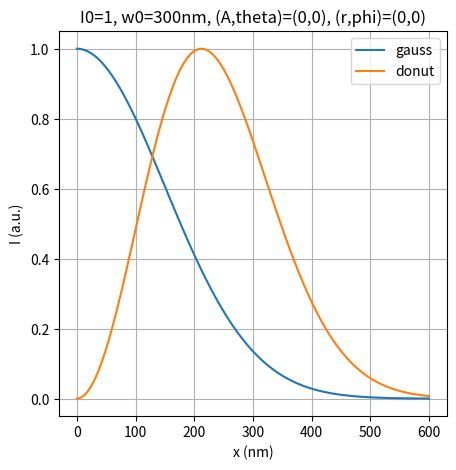
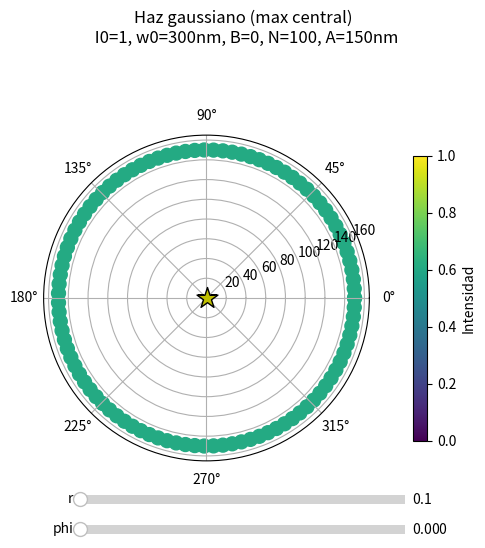

These charts were generated, in order, by the following Python code:
# -*- coding: utf-8 -*-
"""
Created on Thu Nov 16 11:40:22 2023

@author: ckettmayer
"""

from matplotlib.widgets import Slider
# import addcopyfighandler
import numpy as np
import matplotlib.pyplot as plt
import matplotlib as mpl

#I con haz gaussiano
def Iorb_gauss(A,theta,r,phi,I0,w0,B):
    return(I0*np.exp(-(2/w0**2)*(A**2+r**2-2*A*r*np.cos(theta-phi)))+B)

#I con haz donut
def Iorb_donut(A,theta,r,phi,I0,w0,B):
    return(I0*2*np.e*(A**2+r**2-2*A*r*np.cos(theta-phi))/(w0**2)*np.exp(-(2/w0**2)*(A**2+r**2-2*A*r*np.cos(theta-phi)))+B)


I0 = 1
w0 = 300
B = 0

A = 150
N = 100 #Cantidad de puntos en la órbita
theta = np.linspace(0, 2*np.pi, N)

r = 0.1
phi = 0


fig = plt.figure(figsize=(5, 5))
# plt.plot(theta,Iorb_gauss(A,theta,r,phi,I0,w0,B))

rplot = np.linspace(0,2*w0,100)
plt.plot(rplot, Iorb_gauss(rplot,0,0,0,I0,w0,B), label='gauss')
plt.plot(rplot, Iorb_donut(rplot,0,0,0,I0,w0,B), label='donut')
plt.title(f'I0={I0}, w0={w0}nm, (A,theta)=(0,0), (r,phi)=(0,0)')
plt.ylabel('I (a.u.)')
plt.xlabel('x (nm)')
plt.grid()
plt.legend()
    



#%%

##ELEGIR EL HAZ QUE SE VA A GRAFICAR##

def Iorb(A,theta,r,phi,I0,w0,B):
    return Iorb_gauss(A,theta,r,phi,I0,w0,B)          #haz gaussiano con máximo central
    # return Iorb_donut(A,theta,r,phi,I0,w0,B)        #haz donut con mínimo central


colors = Iorb(A,theta,r,phi,I0,w0,B)

cm = 'viridis'
norm = mpl.colors.Normalize(vmin=0, vmax=I0)  #modifico la normalización de los colores para que vaya entre dos valores fijos
sm = mpl.cm.ScalarMappable(cmap=cm, norm=norm)
sm.set_array([])



fig = plt.figure( figsize=(5, 6))
ax = fig.add_subplot(projection='polar')

#Sliders
ax_parameter_r = plt.axes([0.17, 0.15, 0.65, 0.03], facecolor='lightgoldenrodyellow')   #[left, bottom, width, height]
slider_r = Slider(ax_parameter_r, 'r', 0, A, valinit=r)
ax_parameter_phi = plt.axes([0.17, 0.1, 0.65, 0.03], facecolor='lightgoldenrodyellow')
slider_phi = Slider(ax_parameter_phi, 'phi', 0, 2*np.pi, valinit=phi)

ax.scatter(theta, theta*0+A, c=colors, marker='o', s=100, cmap=cm, norm=norm, alpha=1)
ax.scatter(phi, r, color='y', marker='*', s=250, edgecolors='k', zorder=3)
ax.set_ylim(0, A+0.1*A)


# Función llamada al cambiar el valor del slider
def update(val):
    ax.clear() 
    r = slider_r.val
    phi = slider_phi.val
    colors = Iorb(A,theta,r,phi,I0,w0,B)
    ax.scatter(theta, theta*0+A, c=colors, marker='o', s=100, cmap=cm, norm=norm, alpha=1)
    ax.scatter(phi, r, color='y', marker='*', s=250, edgecolors='k', zorder=3)
    ax.set_ylim(0, A+0.1*A)
    fig.canvas.draw_idle()
    
    
cbar = fig.colorbar(sm, ax=ax, pad=0.1, shrink=0.5)
cbar.set_label('Intensidad')    

# Conectar el slider con la función de actualización
slider_r.on_changed(update)
slider_phi.on_changed(update)
fig.tight_layout()


if Iorb(0,0,0,0,I0,w0,B)>Iorb(0,0,20,0,I0,w0,B):   #para que se fije si estamos graficando gauss o donut
    haz = 'Haz gaussiano (max central)'
else:
    haz = 'Haz donut (min central)'
       
fig.suptitle(f'{haz} \n I0={I0}, w0={w0}nm, B={B}, N={N}, A={A}nm')



